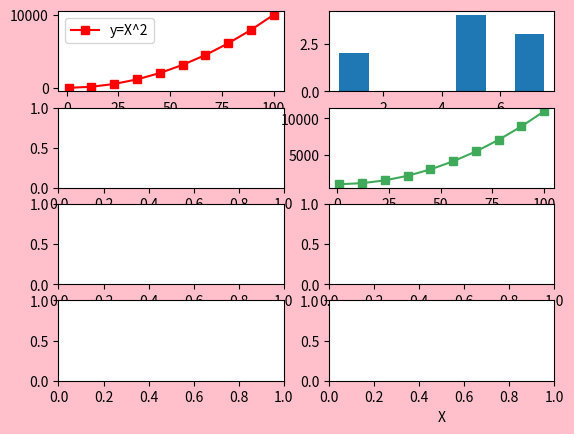

Here is the Python script that generated this plot:
import matplotlib.pyplot as pt
import numpy as np
x = np.linspace(1,100 , 10)
y = x**2
y1 = x**2+1000
fig , axes = pt.subplots(4,2)
axes[0][0].plot(x , y , color="r" , marker="s" , label="y=X^2")
axes[1][1].plot(x , y1 , color="#40aa5b" , marker="s" , label="y=X^2+4")
axes[0][1].bar([1,5,7],[2,4,3] , [1,1,1])
axes[0][0].legend()
pt.xlabel("X")
fig.set_facecolor("pink")
pt.show()
